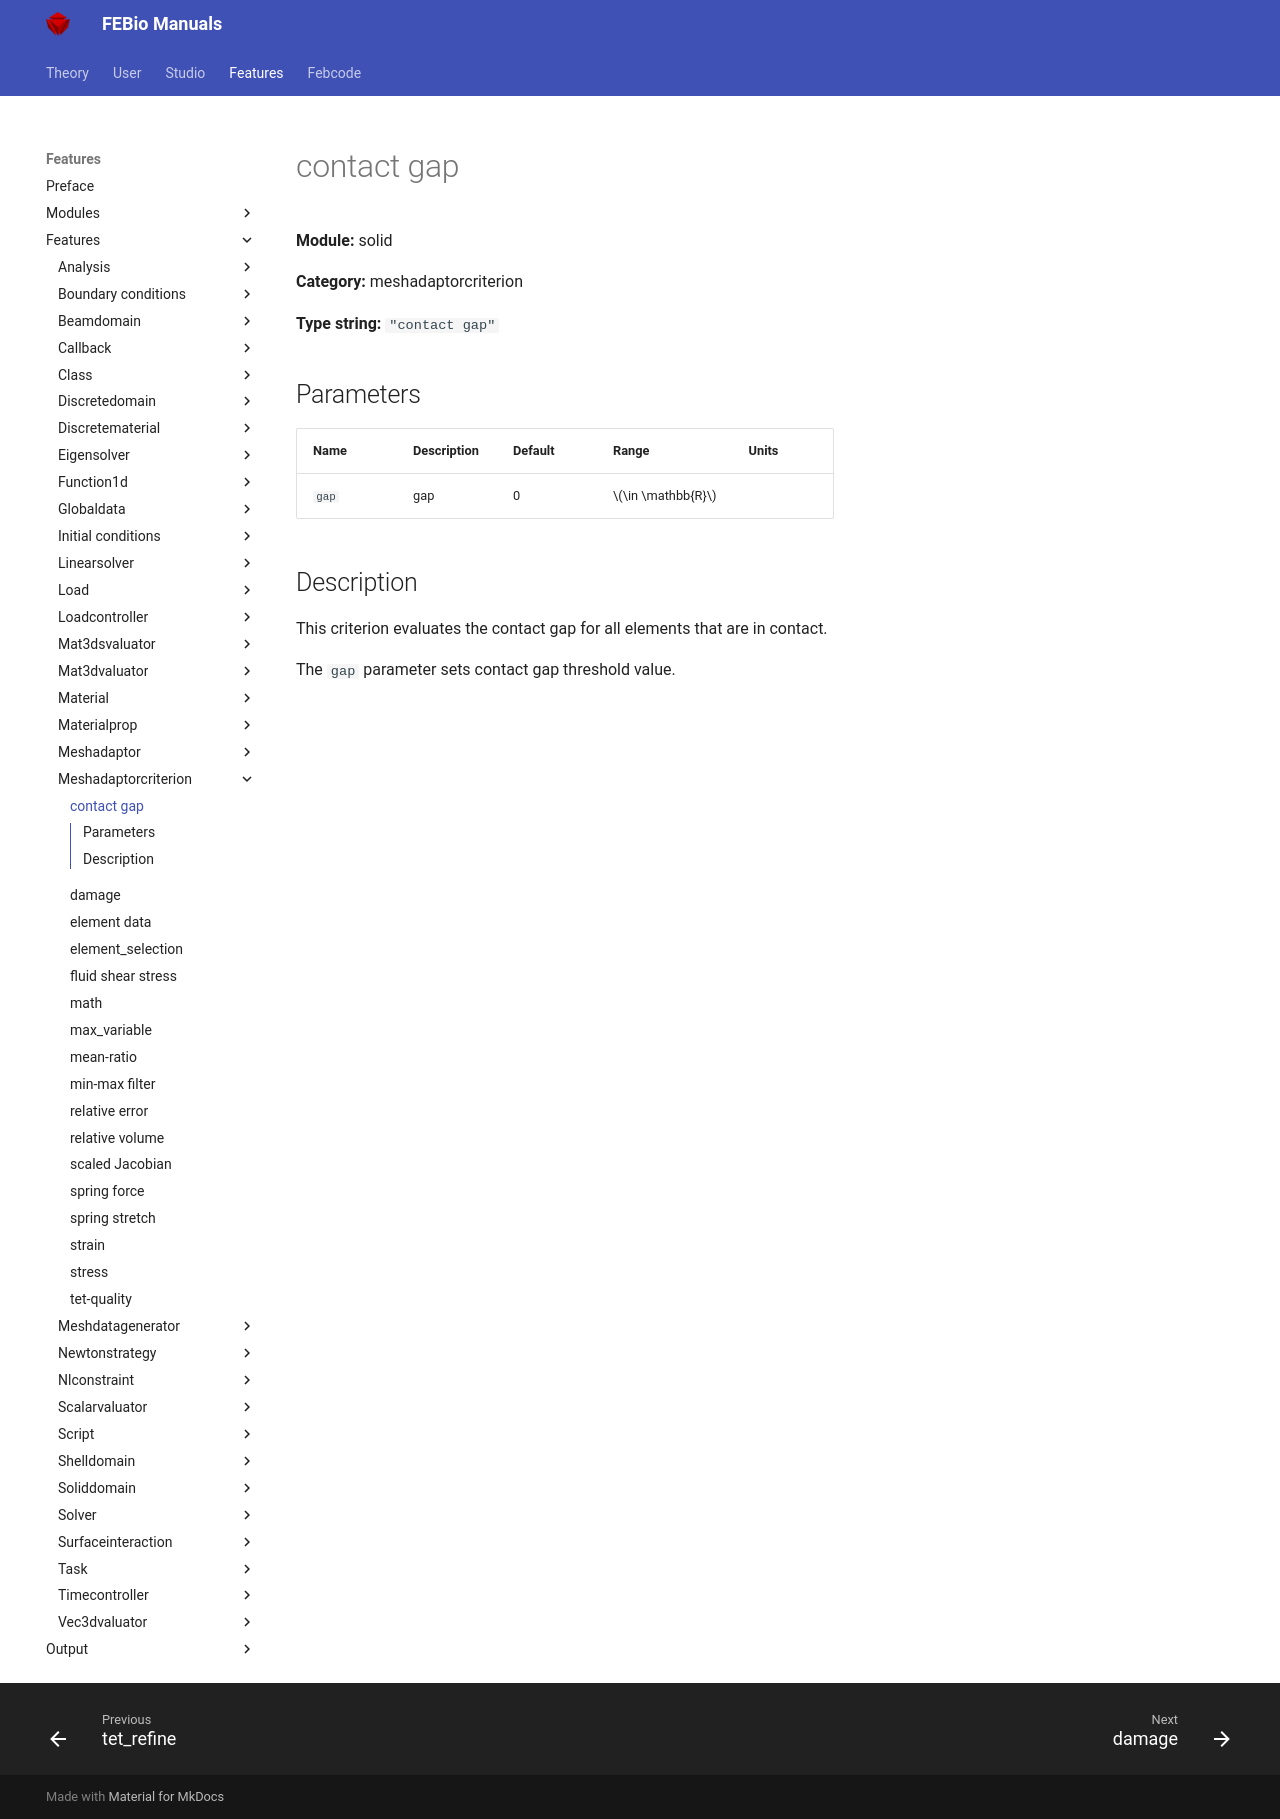

repository: febiosoftware/febio-docs · page: features/features/solid_meshadaptorcriterion_contact_gap/index.html · generator: mkdocs

# contact gap

**Module:** solid

**Category:** meshadaptorcriterion

**Type string:** `"contact gap"`

## Parameters

| Name | Description | Default | Range | Units |
|------|-------------|---------|-------|-------|
| `gap` | gap | 0 | $\in \mathbb{R}$ |  |


## Description

This criterion evaluates the contact gap for all elements that are in contact. 

The `gap` parameter sets contact gap threshold value.
